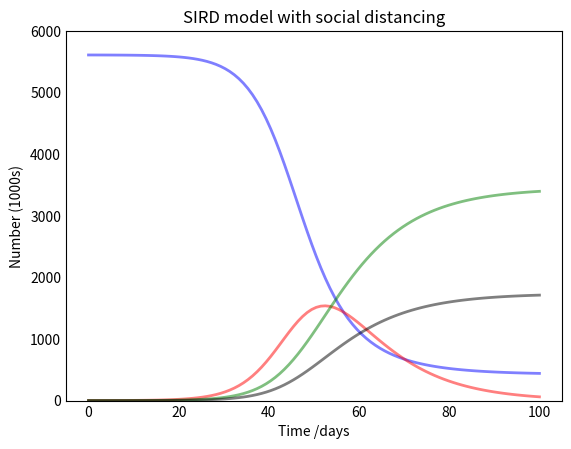

The script that saved this image: (Note: this script raises an exception after producing the figure.)
import numpy as np
from scipy.integrate import odeint
import matplotlib.pyplot as plt

# Total population, N.
N = 5611000
# Initial number of infected recovered, and deceased individuals, I0, R0, and D0.
I0 = 441
R0 = 0
D0 = 9
# Everyone else, S0, is susceptible to infection initially.
S0 = N - I0 - R0 - D0
# Contact rate, recovered rate, and mortality rate
contact_rate = 0.3
recovered_rate = 1. / 14
mortality_rate = 0.036
# A grid of time points (in days)
t = np.linspace(0, 100, 100)


# The SIR model differential equations.
def deriv(y, t, N, beta, gamma, theta):
    S, I, R, D = y
    dSdt = -beta * S * I / N
    dIdt = beta * S * I / N - gamma * I - theta * I
    dRdt = gamma * I
    dDdt = theta * I
    return dSdt, dIdt, dRdt, dDdt


# Initial conditions vector
y0 = S0, I0, R0, D0
# Integrate the SIR equations over the time grid, t.
ret = odeint(deriv, y0, t, args=(N, contact_rate, recovered_rate, mortality_rate))
S, I, R, D = ret.T

# Plot the data on three separate curves for S(t), I(t) and R(t)
fig = plt.figure(facecolor='w')
ax = fig.add_subplot(111, fc="white", axisbelow=True)
ax.set_title("SIRD model with social distancing")
ax.plot(t, S/1000, 'b', alpha=0.5, lw=2, label='Susceptible')
ax.plot(t, I/1000, 'r', alpha=0.5, lw=2, label='Infected')
ax.plot(t, R/1000, 'g', alpha=0.5, lw=2, label='Recovered with immunity')
ax.plot(t, D/1000, 'k', alpha=0.5, lw=2, label='Deceased')
ax.set_xlabel('Time /days')
ax.set_ylabel('Number (1000s)')
ax.set_ylim(0, 6000)
ax.yaxis.set_tick_params(length=0)
ax.xaxis.set_tick_params(length=0)
ax.grid(b=True, which='major', c='gray', lw=1, ls='-')
legend = ax.legend()
legend.get_frame().set_alpha(0.5)
for spine in ('top', 'right', 'bottom', 'left'):
    ax.spines[spine].set_visible(False)
plt.show()
